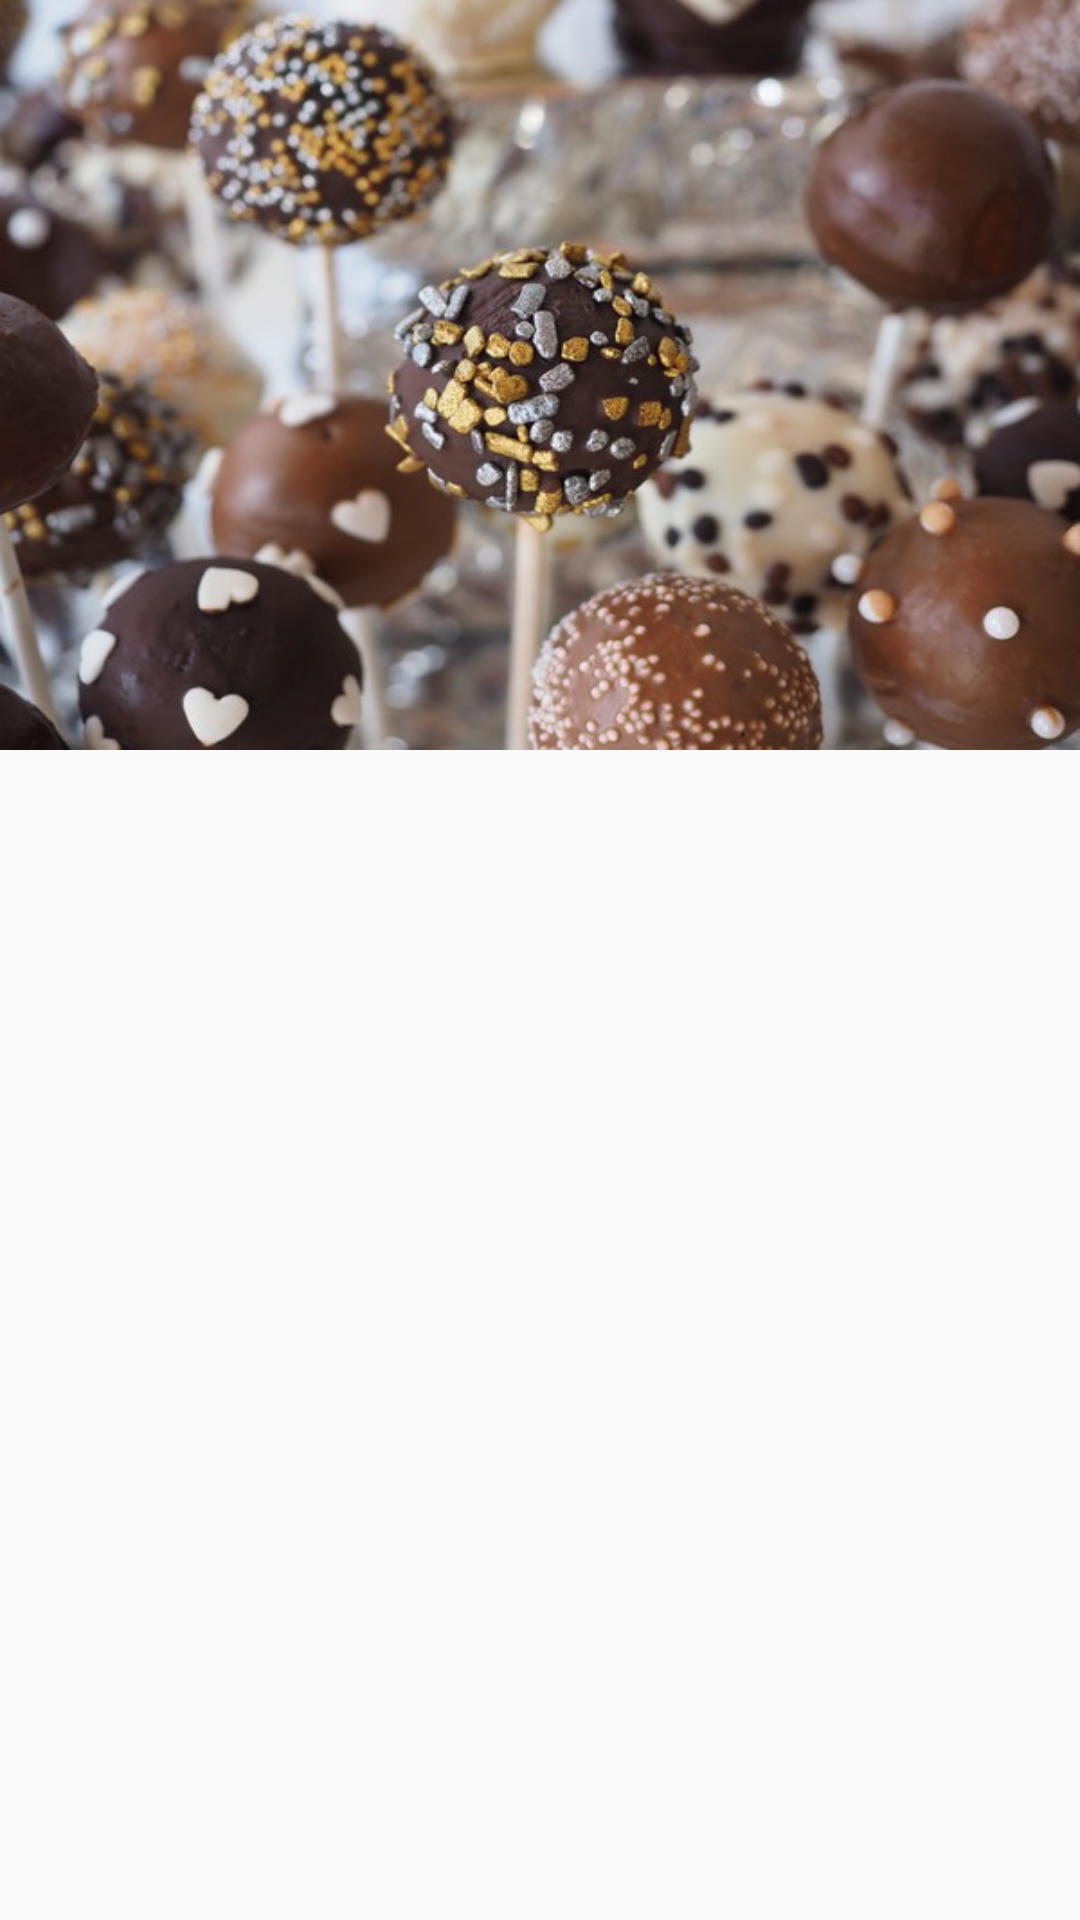

Reconstruct the res/layout file that produces this screen, plus the resources it refers to.
<!-- AndroidManifest.xml: application theme AppTheme -->
<!-- res/layout/activity_recipes.xml -->
<?xml version="1.0" encoding="utf-8"?>
<android.support.design.widget.CoordinatorLayout
    xmlns:android="http://schemas.android.com/apk/res/android"
    xmlns:app="http://schemas.android.com/apk/res-auto"
    android:layout_height="match_parent"
    android:layout_width="match_parent"
    android:id="@+id/recipes_cards_list">
    
    <android.support.design.widget.AppBarLayout
        android:id="@+id/app_bar_layout"
        android:layout_width="match_parent"
        android:layout_height="@dimen/dimen_250_dp"
        android:theme="@style/ThemeOverlay.AppCompat.Dark.ActionBar">

        <android.support.design.widget.CollapsingToolbarLayout
            android:layout_width="match_parent"
            android:layout_height="match_parent"
            android:id="@+id/collapsing_toolbar"
            app:contentScrim="?attr/colorPrimary"
            app:layout_scrollFlags="scroll|exitUntilCollapsed">

            <ImageView
                android:id="@+id/banner_image"
                android:layout_width="match_parent"
                android:layout_height="match_parent"
                android:background="@drawable/cake_pops"
                android:scaleType="centerCrop"
                app:layout_collapseMode="parallax"/>
            <android.support.v7.widget.Toolbar
                android:id="@+id/toolbar"
                android:layout_width="match_parent"
                android:layout_height="?attr/actionBarSize"
                app:layout_collapseMode="pin" />

        </android.support.design.widget.CollapsingToolbarLayout>

    </android.support.design.widget.AppBarLayout>
    
    <android.support.v4.widget.NestedScrollView
        android:id="@+id/nested_scrollview"
        android:layout_width="match_parent"
        android:layout_height="match_parent"
        app:layout_behavior="@string/appbar_scrolling_view_behavior">

    <FrameLayout
        xmlns:android="http://schemas.android.com/apk/res/android"
        xmlns:tools="http://schemas.android.com/tools"
        android:id="@+id/recipes_list_frame"
        android:layout_width="match_parent"
        android:layout_height="match_parent"
        tools:context="com.elearnna.www.bakingapp.activities.RecipesActivity">

        <android.support.v7.widget.RecyclerView
            android:id="@+id/rv_recipes"
            android:layout_width="match_parent"
            android:layout_height="match_parent">
        </android.support.v7.widget.RecyclerView>
        <TextView
            android:id="@+id/error_message_connection"
            android:layout_width="match_parent"
            android:layout_height="wrap_content"
            android:text="No Internet Connection or No Result"
            android:visibility="invisible"/>

    </FrameLayout>
    </android.support.v4.widget.NestedScrollView>

</android.support.design.widget.CoordinatorLayout>
<!-- resources referenced by this layout -->
<resources>
  <dimen name="dimen_250_dp">250dp</dimen>
  <!-- drawable cake_pops: jpg bitmap (drawable, 57797 bytes) -->
  <style name="AppTheme" parent="Theme.AppCompat.Light.DarkActionBar">
          <item name="windowActionBar">false</item>
          <item name="windowNoTitle">true</item>
      </style>
</resources>
